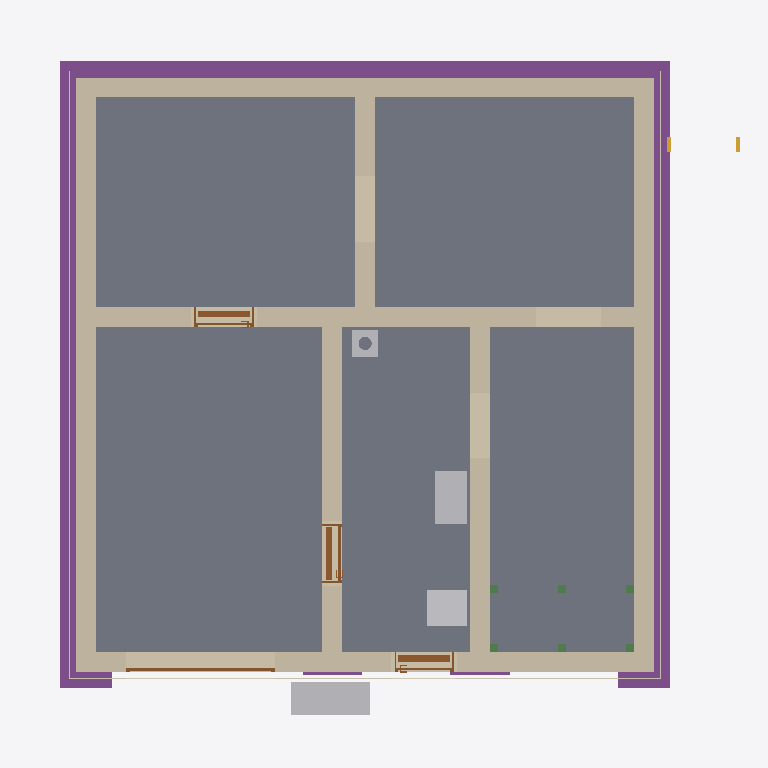
Plan cut of the same IFC building model at storey 'Basement' (level -2.58 m, cut at -1.18 m), seen from above with north up, elements coloured by IFC class: 8 walls (beige), 6 beams (green), 5 slabs (grey), 5 footings (purple), 4 other elements (light grey), 4 doors (brown), 3 coverings (cream), 1 stair (yellow). Cut surfaces are drawn darker.
Extent 10.8 m × 10.1 m × 13.1 m (x, y, z). Storeys (16): Foundation at -3.33 m; Basement at -2.58 m; Basement ceiling at -0.21 m; Ground floor at 0.00 m; Facades at 0.00 m; Rainwater drainage at 0.00 m; Ceiling at 2.85 m; Upper floor at 3.06 m; Roof - Thermal insulation under rafters at 3.06 m; Roof - Vapour barrier at 3.06 m; Roof - Gypsum plasterboard at 3.06 m; Roof - MDF at 3.06 m; Roof - Roofing underlay at 3.06 m; Roof - Counter-battens at 3.06 m; Roof - Tile battens at 3.06 m; Roof - Roof tiles at 3.06 m. Elements (326): 150 IfcBeam, 45 IfcSlab, 37 IfcWall, 22 IfcBuildingElementProxy, 16 IfcFurniture, 11 IfcDoor, 9 IfcFooting, 8 IfcCovering, 7 IfcWindow, 5 IfcRailing, 5 IfcSanitaryTerminal, 5 IfcUnitaryEquipment.

HEADER;
FILE_DESCRIPTION(('ViewDefinition[DesignTransferView]'),'2;1');
FILE_NAME('/dev/null','2026-11-26T06:43:31+01:00',(''),(''),'IfcOpenShell 0.8.5','IfcOpenShell 0.8.5','Nobody');
FILE_SCHEMA(('IFC4'));
ENDSEC;
DATA;
#1=IFCPROJECT('0KFdCPBWLCfR7HL_g0zqal',$,'House 2',$,$,$,$,(#10,#15),#5);
#19=IFCSITE('3Y1E4Cxpb4KuGujAzAjRt8',$,'Site',$,$,#27,$,$,$,$,$,$,$,$);
#20=IFCBUILDING('2ogk_LYJT0Fh1g1g$Mkrwz',$,'House 2',$,$,#32,$,$,$,$,$,$);
#33=IFCBUILDINGSTOREY('13EH06$$b6xBhkd94P364r',$,'Foundation',$,$,#39,$,$,$,-3.33);
#40=IFCBUILDINGSTOREY('0G65GJxDv5BuiJKrTIueeT',$,'Basement',$,$,#45,$,$,$,-2.58);
#46=IFCBUILDINGSTOREY('3GlSTCPLD8sgc_QfXMG_0Q',$,'Basement ceiling',$,$,#51,$,$,$,-0.21);
#52=IFCBUILDINGSTOREY('2LDxq3Kbr09BYogvx_mhQE',$,'Ground floor',$,$,#57,$,$,$,0.0);
#58=IFCBUILDINGSTOREY('3euIY5nQ541fZRgh2Yuxqf',$,'Ceiling',$,$,#63,$,$,$,2.845);
#64=IFCBUILDINGSTOREY('3Xnw7PoGL8HgptAEtKwAB$',$,'Upper floor',$,$,#69,$,$,$,3.055);
#27585=IFCBUILDINGSTOREY('1SbRuxPZzD_Q$xzq6J_r6c',$,'Roof - Thermal insulation under rafters','Visibility container for Thermal insulation under rafters','ROOF_LAYER',#27590,$,$,$,3.055);
#27591=IFCBUILDINGSTOREY('06LZibNVj5VfA2DJ195ePx',$,'Roof - Vapour barrier','Visibility container for Vapour barrier','ROOF_LAYER',#27596,$,$,$,3.055);
#27597=IFCBUILDINGSTOREY('3YO3FTrZHDX9bLz5g0p8g0',$,'Roof - Gypsum plasterboard','Visibility container for Gypsum plasterboard','ROOF_LAYER',#27602,$,$,$,3.055);
#27603=IFCBUILDINGSTOREY('0qSvWyfq13LwwkI_eiioco',$,'Roof - MDF','Visibility container for MDF','ROOF_LAYER',#27608,$,$,$,3.055);
#27609=IFCBUILDINGSTOREY('20GExoDiD5PPhtfx3Npz9g',$,'Roof - Roofing underlay','Visibility container for Roofing underlay','ROOF_LAYER',#27614,$,$,$,3.055);
#27615=IFCBUILDINGSTOREY('1WuTgnQ4vEefcdi46JVFRp',$,'Roof - Counter-battens','Visibility container for Counter-battens','ROOF_LAYER',#27620,$,$,$,3.055);
#27621=IFCBUILDINGSTOREY('26VKCQk0f9teCSatcrzBJi',$,'Roof - Tile battens','Visibility container for Tile battens','ROOF_LAYER',#27626,$,$,$,3.055);
#27627=IFCBUILDINGSTOREY('2Th8W1PJnF99pDa9UKmXeI',$,'Roof - Roof tiles','Visibility container for Roof tiles','ROOF_LAYER',#27632,$,$,$,3.055);
#36846=IFCBUILDINGSTOREY('3gUv_pnnz5dP001MK9RSBi',$,'Facades','Visibility container for grey/white facades and timber roof-edge boards','FACADE_LAYER',#36851,$,$,$,0.0);
#37003=IFCBUILDINGSTOREY('3T9$YuAFP2CvfFgx4k6ztU',$,'Rainwater drainage','Roof gutters without downpipes',$,#37008,$,$,$,0.0);
#1669=IFCSLAB('0_iRp9wwfDcRMcob92$9tZ',$,'Garáž',$,$,#1674,#1681,$,.FLOOR.);
#1641=IFCSLAB('1J6kQln593C9mO4jZcAx$k',$,'Skladovací prostor',$,$,#1646,#1653,$,.FLOOR.);
#1611=IFCSLAB('3RIgFTSA94$x4_jFAnnqHj',$,'Skladovací prostor',$,$,#1616,#1623,$,.FLOOR.);
#1725=IFCSLAB('1d5jWHLy50vOFyi5nFtkYL',$,'Skladovací prostor',$,$,#1730,#1737,$,.FLOOR.);
#1697=IFCSLAB('27jpG8cUjBnwbMj4yZxKr2',$,'Skladovací prostor',$,$,#1702,#1709,$,.FLOOR.);
#1362=IFCWALL('0amXln1vjEIeAq0rbmlDrh',$,'Basement - Wall 2',$,$,#1371,#1382,$,$);
#1424=IFCWALL('23bIzakDnDUQNNtxL_5MdZ',$,'Basement - Wall 4',$,$,#1433,#1444,$,$);
#2601=IFCFOOTING('3yHv4ooTL1RRF7c84QIdqu',$,'Strip footing 3',$,$,#2874,#2876,$,.STRIP_FOOTING.);
#1393=IFCWALL('3lji6KbO10BPfjgggD$iUT',$,'Basement - Wall 3',$,$,#1402,#1413,$,$);
#1329=IFCWALL('2PP5Qut6HDW8KglG_um6Ne',$,'Basement - Wall 1',$,$,#1340,#1351,$,$);
#1455=IFCWALL('2FM31j2FjD2PHcp3EruGHK',$,'Basement - Wall 5',$,$,#1464,#1475,$,$);
#2634=IFCFOOTING('1kMO_90Vb7dgEXw$yT64hR',$,'Strip footing 4',$,$,#2908,#2910,$,.STRIP_FOOTING.);
#2568=IFCFOOTING('0Eu7DSy99D3hPgo0VI_WBN',$,'Strip footing 2',$,$,#2850,#2852,$,.STRIP_FOOTING.);
#1548=IFCWALL('0f6jueX0r9qe4d_5WAw7g2',$,'Basement - Stairway - hallway and bathroom wall',$,$,#1557,#1568,$,$);
#1517=IFCWALL('0Y9H6jiwn6P9Ay$RXXrImJ',$,'Basement - Hallway - Pokoj 3 lower wall',$,$,#1526,#1537,$,$);
#1486=IFCWALL('03gHu9zmjDsu3kZzo5v8tZ',$,'Basement - Wall 6',$,$,#1495,#1506,$,$);
#2494=IFCFURNITURE('3cNcH9bcD7KxA95VU2PwYn',$,'Tepelné?Čerpadlo',$,'Tepelné?Čerpadlo',#2499,#2506,$,.USERDEFINED.);
#24771=IFCFURNITURE('28kA7iJ7f0BRuMW97VGaWC',$,'Rekuperace',$,'Rekuperace',#24776,#24783,$,.USERDEFINED.);
#5245=IFCFURNITURE('2xxA1a5wD4exbDyiu8Xref',$,'Vodo-?měr',$,'Vodo-?měr',#5250,#5257,$,.USERDEFINED.);
#36116=IFCCOVERING('2FNkoB22j1QRl4i_ZQTZbS',$,'East facade - grey perimeter',$,'FACADE_CLADDING',#36972,#36132,$,.CLADDING.);
#36205=IFCCOVERING('1wCl9zjPr28frw7SRklT8P',$,'West facade - grey perimeter',$,'FACADE_CLADDING',#36932,#36221,$,.CLADDING.);
#35769=IFCCOVERING('1qkOI7Gnj39u8jdVPmYwoL',$,'Street facade - grey perimeter',$,'FACADE_CLADDING',#36947,#35785,$,.CLADDING.);
#1928=IFCDOOR('3aHFCSYMj1Lui5wxPpaD9P',$,'Basement door S.03 - S.04',$,$,#2048,#1939,$,2.0500000000000003,0.9,.DOOR.,.SINGLE_SWING_RIGHT.,$);
#1771=IFCDOOR('1$N6Ekfs95VB8Amp8TnsaG',$,'Basement front door S.05',$,$,#1891,#1782,$,2.0500000000000003,0.9,.DOOR.,.SINGLE_SWING_RIGHT.,$);
#32290=IFCCHIMNEY('2vQ3APpiD76vJ79qRj$BLl',$,'Main chimney',$,$,#32295,#32310,$,.NOTDEFINED.);
#2085=IFCDOOR('08EBHKJLL6txCoQSqw7kdC',$,'Basement door S.01 - S.03',$,$,#2205,#2096,$,2.0500000000000003,0.9,.DOOR.,.SINGLE_SWING_LEFT.,$);
#2368=IFCDOOR('1eKvrP15L6DwrYEu3uwfpW',$,'Garage sectional door',$,$,#2493,#2451,$,2.1,2.275,.DOOR.,.USERDEFINED.,'SECTIONAL_OVERHEAD');
#2766=IFCFOOTING('2V5EDoT6r3oeV61UAGGW7F',$,'Strip footing 8',$,$,#3047,#3049,$,.STRIP_FOOTING.);
#2733=IFCFOOTING('3RJh03T8z7axUoaUs$Tseq',$,'Strip footing 7',$,$,#3002,#3004,$,.STRIP_FOOTING.);
#6606=IFCSTAIR('2ELw7kGpf82eBN95yBHU0l',$,'Entrance stair',$,$,#6613,$,$,.STRAIGHT_RUN_STAIR.);
#5379=IFCBEAM('3xqoDjpxb9wPprKDWygtxP',$,'Middle stair landing support post 1.1',$,'Middle stair landing support post 1.1',#5384,#5393,$,.USERDEFINED.);
#5398=IFCBEAM('2u1AvF7QbFTvdHpui0kX4f',$,'Middle stair landing support post 1.2',$,'Middle stair landing support post 1.2',#5403,#5412,$,.USERDEFINED.);
#5417=IFCBEAM('2bHAjvyfz5_QD44j36S_jg',$,'Middle stair landing support post 1.3',$,'Middle stair landing support post 1.3',#5422,#5431,$,.USERDEFINED.);
#5436=IFCBEAM('3Z7M78FEX2m87Dep5NNJVs',$,'Middle stair landing support post 2.1',$,'Middle stair landing support post 2.1',#5441,#5450,$,.USERDEFINED.);
#5455=IFCBEAM('23KFOCpX19zfeH0U72xnaN',$,'Middle stair landing support post 2.2',$,'Middle stair landing support post 2.2',#5460,#5469,$,.USERDEFINED.);
#5474=IFCBEAM('1MUSV2RzzCNua$oq8N8a9j',$,'Middle stair landing support post 2.3',$,'Middle stair landing support post 2.3',#5479,#5488,$,.USERDEFINED.);
ENDSEC;
